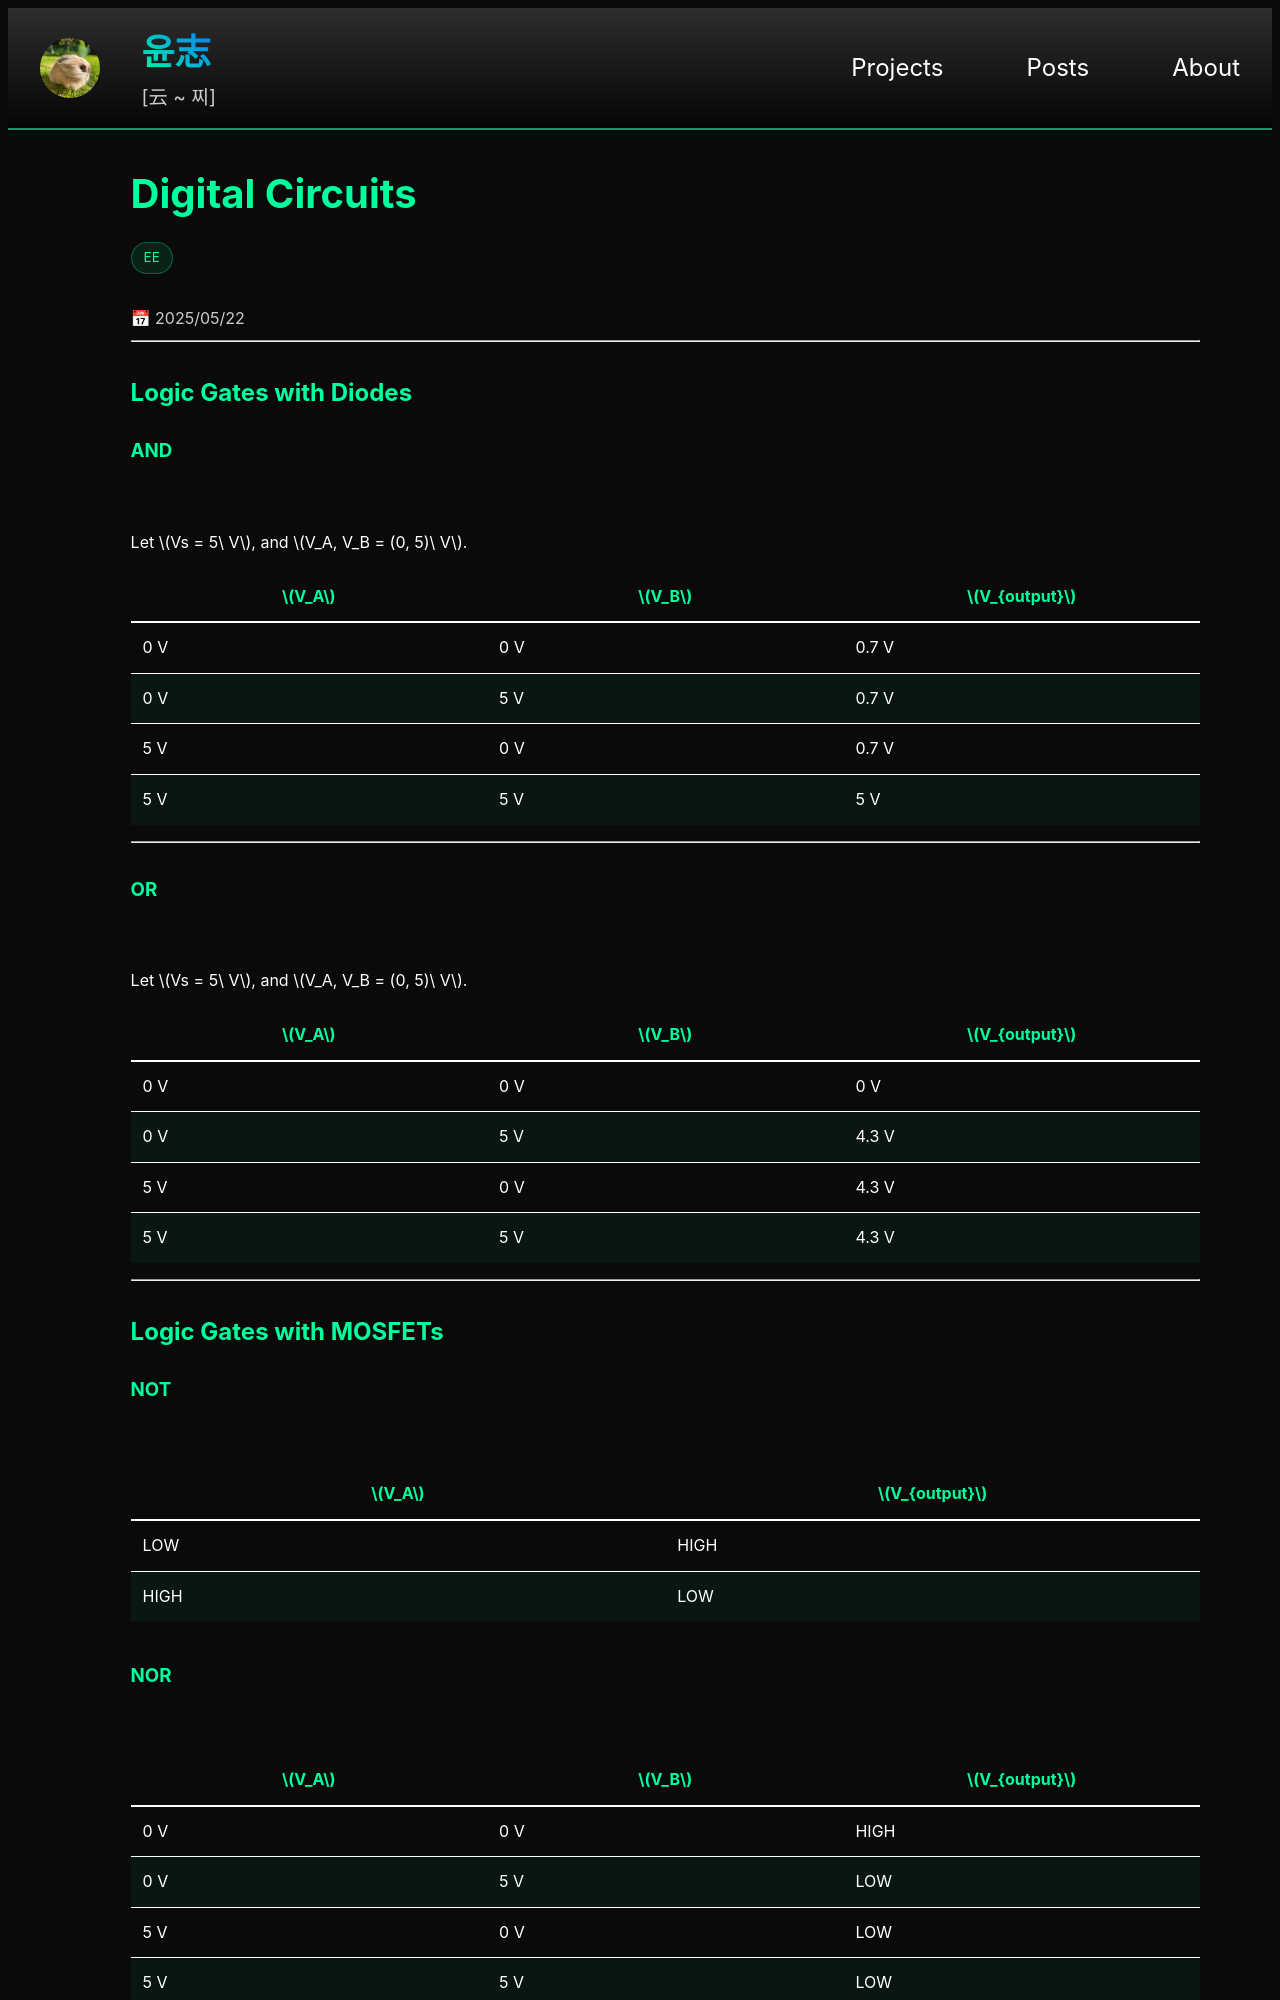

repository: yoon-zh/yoonzh.com · page: posts/circuits/digital.html · generator: jekyll

---
layout: post
title: digital
card_title: "Digital Circuits"
math: true
circuit: true
url: /posts/circuits/digital
excerpt: "Digital vs. analog, logic gates."
tech_stack: [EE]
date: 2025-05-22
---

***

## Logic Gates with Diodes

### AND

{% include circuit.html id="diode-and" from_data=true %}

Let $$Vs = 5\ V$$, and $$V_A, V_B = (0, 5)\ V$$.

| $$V_A$$ | $$V_B$$ | $$V_{output}$$ |
|---------|---------|----------------|
| 0 V     | 0 V     | 0.7 V          |
| 0 V     | 5 V     | 0.7 V          |
| 5 V     | 0 V     | 0.7 V          |
| 5 V     | 5 V     | 5 V            |

***

### OR

{% include circuit.html id="diode-or" from_data=true %}

Let $$Vs = 5\ V$$, and $$V_A, V_B = (0, 5)\ V$$.

| $$V_A$$ | $$V_B$$ | $$V_{output}$$ |
|---------|---------|----------------|
| 0 V     | 0 V     | 0 V            |
| 0 V     | 5 V     | 4.3 V          |
| 5 V     | 0 V     | 4.3 V          |
| 5 V     | 5 V     | 4.3 V          |

***

## Logic Gates with MOSFETs

### NOT

{% include circuit.html id="nmos-not" from_data=true %}

| $$V_A$$ | $$V_{output}$$ |
|---------|----------------|
| LOW     | HIGH           |
| HIGH    | LOW            |
